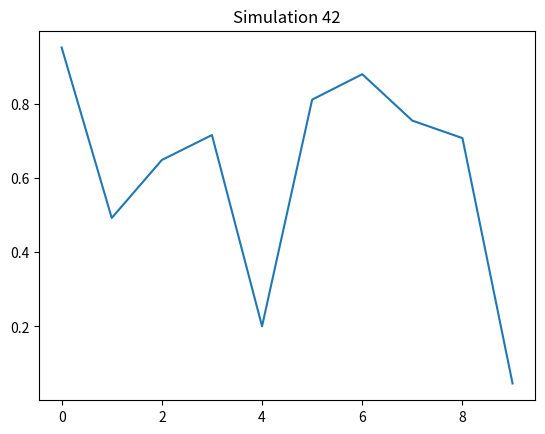

Generate this figure with matplotlib:
import numpy as np
import matplotlib.pyplot as plt
plt.plot(np.random.rand(10))
plt.title("Simulation 42")
